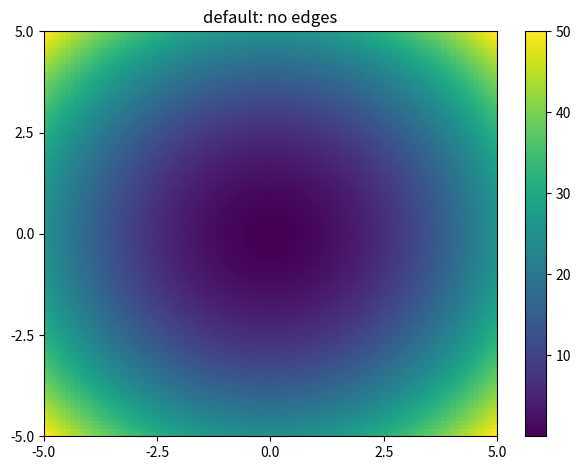

Recreate this plot in Python.
# -*- coding: utf-8 -*-
"""
Created on Wed Dec  4 14:33:56 2019

[redacted]
"""

import matplotlib.pyplot as plt
import numpy as np
from matplotlib.colors import LogNorm

def func(x,y):
    return x**2 + y**2

x = np.linspace(-5,5,100)
y = np.linspace(-5,5,100)


def plot_color_map(x,y,func):
    Z = []
    for i in range(len(x)):
        Z.append([func(x[i],y[j]) for j in range(len(y))])
    
    #print(Z)
    fig, (ax0) = plt.subplots(1, 1)
    
    c = ax0.pcolor(Z,cmap = 'viridis')
    ax0.set_title('default: no edges')
    
    space = 5
    
    ticks = np.linspace(0,len(Z[0]),space)
    plt.setp(ax0, xticks=ticks, xticklabels=np.linspace(min(x),max(x),space),
             yticks=ticks, yticklabels = np.linspace(min(y),max(y),space))

    fig.tight_layout()
    
    fig.colorbar(c, ax=ax0)
    
plot_color_map(x,y,func=func)
#
#plt.figure()
#plt.plot(x,func(x,1))
#
# [redacted]